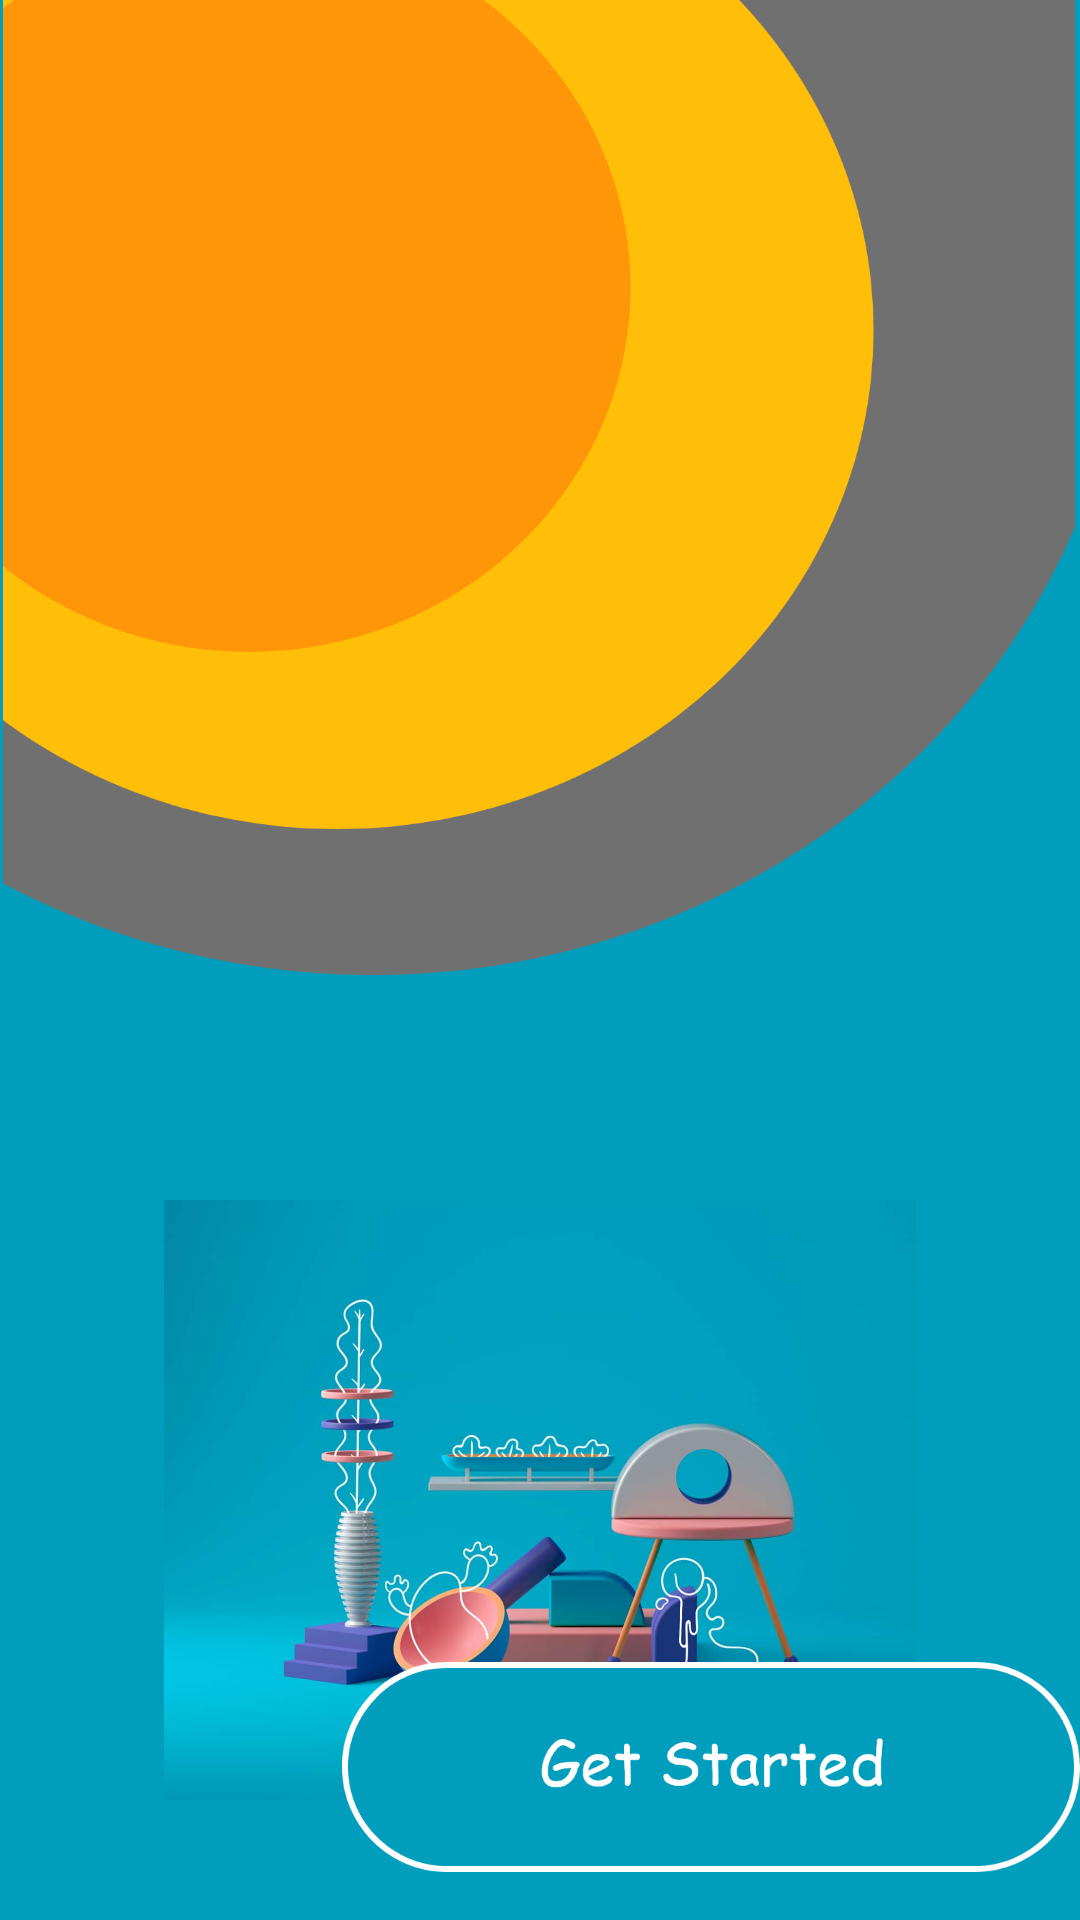

The Android layout XML behind this screen, and the referenced resources:
<!-- AndroidManifest.xml: activity theme SplashTheme -->
<!-- res/layout/activity_main.xml -->
<?xml version="1.0" encoding="utf-8"?>
<androidx.constraintlayout.widget.ConstraintLayout xmlns:android="http://schemas.android.com/apk/res/android"
    xmlns:app="http://schemas.android.com/apk/res-auto"
    xmlns:tools="http://schemas.android.com/tools"
    android:layout_width="match_parent"
    android:layout_height="match_parent"
    android:background="#009DBC"
    tools:context=".MainActivity" >

    <Button
        android:id="@+id/button3"
        android:layout_width="246dp"
        android:layout_height="70dp"
        android:layout_marginBottom="16dp"
        android:background="@drawable/gsbtn"
        app:layout_constraintBottom_toBottomOf="parent"
        app:layout_constraintEnd_toEndOf="parent"
        app:layout_constraintHorizontal_bias="1.0"
        app:layout_constraintStart_toStartOf="parent" />

    <ImageView
        android:id="@+id/imageView6"
        android:layout_width="450dp"
        android:layout_height="400dp"
        android:paddingBottom="75dp"
        app:layout_constraintBottom_toTopOf="@+id/button3"
        app:layout_constraintEnd_toEndOf="parent"
        app:layout_constraintHorizontal_bias="0.51"
        app:layout_constraintStart_toStartOf="parent"
        app:layout_constraintTop_toTopOf="parent"
        app:layout_constraintVertical_bias="0.0"
        app:srcCompat="@drawable/circle" />

    <ImageView
        android:id="@+id/imageView5"
        android:layout_width="match_parent"
        android:layout_height="200dp"
        app:layout_constraintBottom_toTopOf="@+id/button3"
        app:layout_constraintEnd_toEndOf="parent"
        app:layout_constraintStart_toStartOf="parent"
        app:layout_constraintTop_toBottomOf="@+id/imageView6"
        app:layout_constraintVertical_bias="0.0"
        app:srcCompat="@drawable/gsimage" />
</androidx.constraintlayout.widget.ConstraintLayout>
<!-- resources referenced by this layout -->
<resources>
  <!-- drawable circle: png bitmap (drawable, 45246 bytes) -->
  <!-- drawable gsbtn: png bitmap (drawable, 24797 bytes) -->
  <!-- drawable gsimage: png bitmap (drawable, 709164 bytes) -->
  <style name="SplashTheme" parent="Theme.AppCompat.Light.NoActionBar">
          
          <item name="colorPrimary">@color/colorPrimary</item>
          <item name="colorPrimaryDark">#FF9608</item>
          <item name="colorAccent">@color/colorAccent</item>
      </style>
  <!-- not gathered from this repository: default colours our renderer supplied (Android Studio template values) -->
  <color name="colorPrimary">#FF6200EE</color>
  <color name="colorAccent">#FF03DAC5</color>
</resources>
